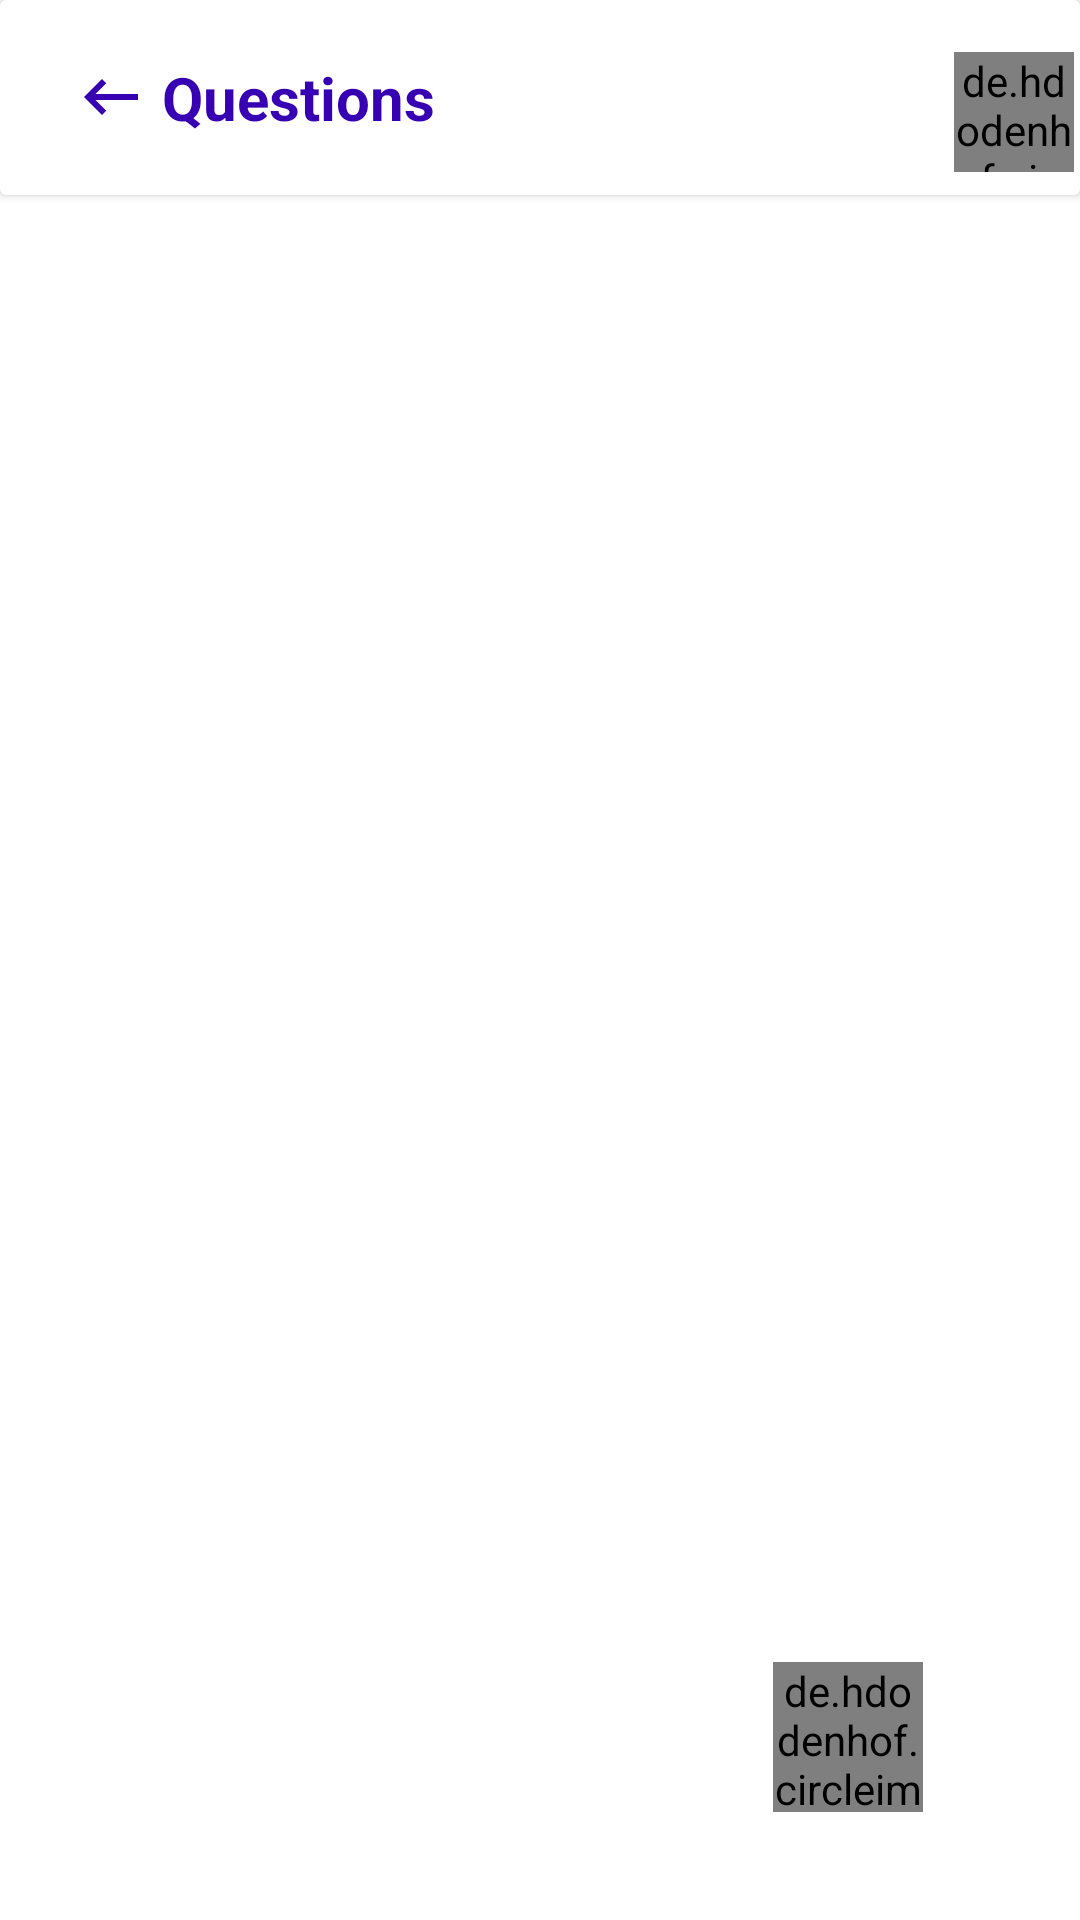

Android layout source for this screen:
<!-- AndroidManifest.xml: application theme Theme.TmsPro -->
<!-- res/layout/fragment2.xml -->
<?xml version="1.0" encoding="utf-8"?>
<androidx.constraintlayout.widget.ConstraintLayout xmlns:android="http://schemas.android.com/apk/res/android"
    xmlns:tools="http://schemas.android.com/tools"
    android:layout_width="match_parent"
    android:layout_height="match_parent"
    xmlns:app="http://schemas.android.com/apk/res-auto">
<androidx.cardview.widget.CardView
    android:layout_width="match_parent"
    android:layout_height="65dp"
    app:cardBackgroundColor="@color/white"
    tools:ignore="MissingConstraints">
    <TextView
        android:layout_width="wrap_content"
        android:layout_height="wrap_content"
        android:layout_gravity="center_vertical"
        android:layout_margin="15dp"
        android:paddingLeft="20dp"
        android:textSize="20sp"
        android:textColor="@color/purple_700"
        android:text="Questions"
        android:textStyle="bold"
        android:drawableStart="@drawable/ic_baseline_keyboard_backspace_24"
        android:drawablePadding="5dp"
        android:paddingStart="10dp"/>

    <de.hdodenhof.circleimageview.CircleImageView
        android:id="@+id/iv_f2"
        android:layout_width="40dp"
        android:layout_height="40dp"
android:clickable="true"

        android:layout_gravity="center_vertical|right"
        android:layout_marginTop="5dp"
        android:layout_marginEnd="2dp"
        android:src="@drawable/unknown_man_emoji_large"
        app:civ_border_color="#FF5722"
        app:civ_border_width="2dp" />

</androidx.cardview.widget.CardView>

    <de.hdodenhof.circleimageview.CircleImageView
        android:id="@+id/floot_f2"
        android:layout_width="50dp"
        android:layout_height="50dp"
        android:layout_gravity="center_vertical|right"
        android:layout_marginEnd="30dp"
        android:layout_marginBottom="36dp"
        android:clickable="true"
        android:src="@drawable/ic_baseline_add_24"
        app:civ_border_color="#2E30B3"
        app:civ_border_width="2dp"

        app:layout_constraintBottom_toBottomOf="parent"
        app:layout_constraintEnd_toEndOf="parent"
        app:layout_constraintHorizontal_bias="0.92"
        app:layout_constraintStart_toStartOf="parent" />

    <androidx.recyclerview.widget.RecyclerView
        android:id="@+id/rv_f2"
        android:layout_width="match_parent"
        android:layout_height="800dp"
        android:layout_margin="3dp"
        android:paddingTop="62dp"
        app:layout_constraintBottom_toBottomOf="parent"
        app:layout_constraintEnd_toEndOf="parent"
        app:layout_constraintStart_toStartOf="parent"
        app:layout_constraintTop_toTopOf="parent"
        app:layout_constraintVertical_bias="0.0" />


</androidx.constraintlayout.widget.ConstraintLayout>
<!-- resources referenced by this layout -->
<resources>
  <color name="purple_700">#FF3700B3</color>
  <color name="white">#FFFFFFFF</color>
  <!-- drawable ic_baseline_keyboard_backspace_24 (drawable) -->
  <vector xmlns:android="http://schemas.android.com/apk/res/android"
      android:width="24dp"
      android:height="24dp"
      android:viewportWidth="24"
      android:viewportHeight="24"
     >
    <path
        android:fillColor="@color/purple_700"
        android:pathData="M21,11H6.83l3.58,-3.59L9,6l-6,6 6,6 1.41,-1.41L6.83,13H21z"/>
  </vector>
  <style name="Theme.TmsPro" parent="Theme.MaterialComponents.DayNight.NoActionBar">
          
          <item name="colorPrimary">@color/purple_700</item>
          <item name="colorPrimaryVariant">@color/purple_700</item>
          <item name="colorOnPrimary">@color/white</item>
          
          <item name="colorSecondary">@color/teal_200</item>
          <item name="colorSecondaryVariant">@color/teal_700</item>
          <item name="colorOnSecondary">@color/black</item>
          
          <item name="android:statusBarColor" tools:targetApi="l">?attr/colorPrimaryVariant</item>
          
      </style>
  <color name="teal_200">#FF03DAC5</color>
  <color name="teal_700">#FF018786</color>
  <color name="black">#FF000000</color>
</resources>
